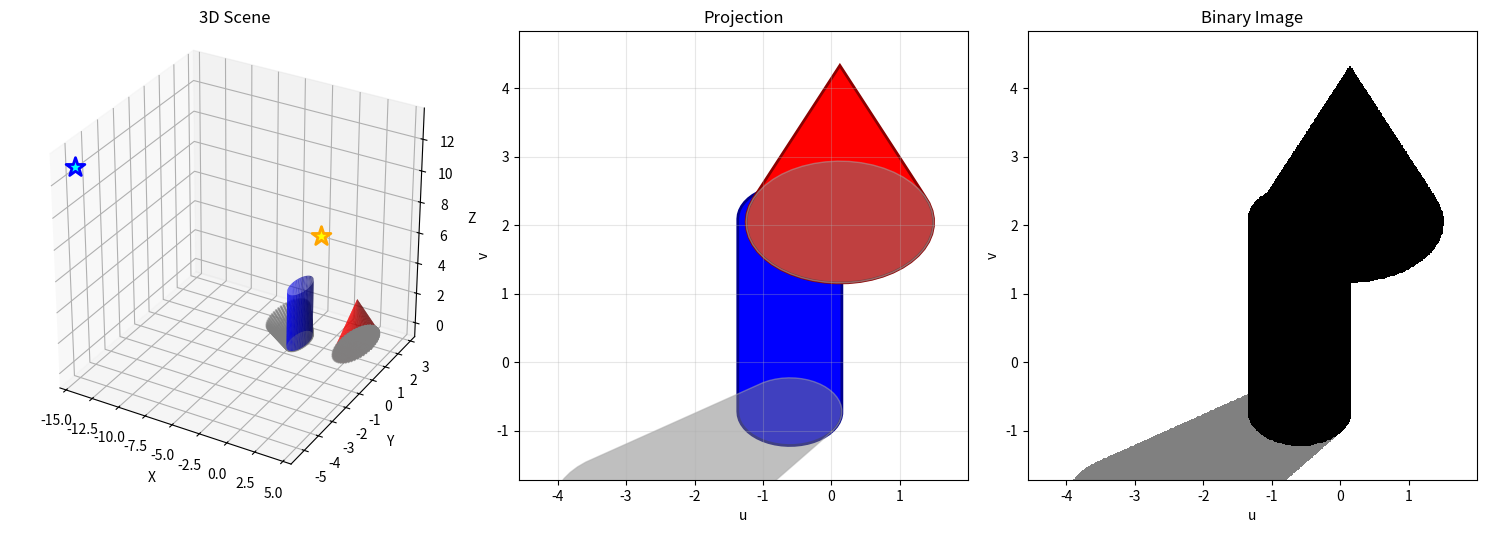

Write Python code to recreate this figure.
"""
Synthetic Training Data Generator

Generate 3D scenes with geometric shapes (cylinder, cone) and render them as 
black and white 2D projection images with realistic shadows.
"""

import numpy as np
import matplotlib.pyplot as plt
from mpl_toolkits.mplot3d import Axes3D
from scipy.spatial import ConvexHull
from matplotlib.path import Path


def create_cylinder(radius=1, height=2, resolution=50):
    """Create a 3D cylinder mesh."""
    theta = np.linspace(0, 2*np.pi, resolution)
    z = np.linspace(0, height, resolution)
    Theta, Z = np.meshgrid(theta, z)
    X = radius * np.cos(Theta)
    Y = radius * np.sin(Theta)
    return X, Y, Z


def create_cone(radius=1, height=2, resolution=50):
    """Create a 3D cone mesh."""
    theta = np.linspace(0, 2*np.pi, resolution)
    z = np.linspace(0, height, resolution)
    Theta, Z = np.meshgrid(theta, z)
    R = radius * (1 - Z / height)
    X = R * np.cos(Theta)
    Y = R * np.sin(Theta)
    return X, Y, Z


def spherical_to_cartesian(azimuth, elevation, radius):
    """
    Convert spherical coordinates to Cartesian coordinates.
    
    Args:
        azimuth: Angle in radians (0 to 2π)
        elevation: Angle in radians (from xy-plane, -π/2 to π/2)
        radius: Distance from origin
    
    Returns:
        3D point as numpy array [x, y, z]
    """
    x = radius * np.cos(elevation) * np.cos(azimuth)
    y = radius * np.cos(elevation) * np.sin(azimuth)
    z = radius * np.sin(elevation)
    return np.array([x, y, z])


def random_point_on_sphere(radius=10, min_elevation=20, max_elevation=80):
    """
    Generate a random point on a sphere (e.g., for sun/light position).
    
    Args:
        radius: Distance from origin
        min_elevation: Minimum elevation angle in degrees
        max_elevation: Maximum elevation angle in degrees
    
    Returns:
        3D point as numpy array [x, y, z]
    """
    azimuth = np.random.uniform(0, 2 * np.pi)
    elevation = np.random.uniform(np.radians(min_elevation), np.radians(max_elevation))
    return spherical_to_cartesian(azimuth, elevation, radius)


def compute_shadow(object_x, object_y, object_z, light_pos):
    """Compute shadow projection on the ground plane (z=0)."""
    obj_x = object_x.ravel()
    obj_y = object_y.ravel()
    obj_z = object_z.ravel()
    
    dir_x = obj_x - light_pos[0]
    dir_y = obj_y - light_pos[1]
    dir_z = obj_z - light_pos[2]
    
    with np.errstate(divide='ignore', invalid='ignore'):
        t = -light_pos[2] / dir_z
        valid = (t > 0) & (obj_z < light_pos[2]) & np.isfinite(t)
        
        shadow_x = np.where(valid, light_pos[0] + t * dir_x, np.nan)
        shadow_y = np.where(valid, light_pos[1] + t * dir_y, np.nan)
    
    valid_mask = ~np.isnan(shadow_x)
    return shadow_x[valid_mask], shadow_y[valid_mask]


def rasterize_convex_hull(img, points, u_range, v_range, img_width, img_height, color_value=0):
    """Rasterize the convex hull of projected points."""
    try:
        hull = ConvexHull(points)
        hull_points = points[hull.vertices]
        
        img_u = ((hull_points[:, 0] - u_range[0]) / (u_range[1] - u_range[0]) * img_width).astype(int)
        # Flip v-axis: high v values should map to low row indices (top of image)
        img_v = ((v_range[1] - hull_points[:, 1]) / (v_range[1] - v_range[0]) * img_height).astype(int)
        
        y_grid, x_grid = np.mgrid[0:img_height, 0:img_width]
        points_grid = np.vstack((x_grid.ravel(), y_grid.ravel())).T
        
        path = Path(np.column_stack([img_u, img_v]))
        mask = path.contains_points(points_grid).reshape(img_height, img_width)
        
        img[mask] = color_value
    except:
        img_u = ((points[:, 0] - u_range[0]) / (u_range[1] - u_range[0]) * img_width).astype(int)
        # Flip v-axis: high v values should map to low row indices (top of image)
        img_v = ((v_range[1] - points[:, 1]) / (v_range[1] - v_range[0]) * img_height).astype(int)
        valid = (img_u >= 0) & (img_u < img_width) & (img_v >= 0) & (img_v < img_height)
        img[img_v[valid], img_u[valid]] = color_value
    
    return img


def _projection_basis(scene_data):
    """Return the 2D projection basis for a generated scene."""
    normal = scene_data["camera_pos"] / np.linalg.norm(scene_data["camera_pos"])

    u_vec = np.array([-normal[1], normal[0], 0.0])
    u_vec = u_vec / np.linalg.norm(u_vec)

    v_vec = np.cross(normal, u_vec)
    v_vec = v_vec / np.linalg.norm(v_vec)
    if v_vec[2] < 0:
        v_vec = -v_vec

    return u_vec, v_vec


def _project_to_plane(x, y, z, u_vec, v_vec):
    """Project 3D points onto a scene's 2D image plane."""
    points_3d = np.stack([x.ravel(), y.ravel(), z.ravel()], axis=1)
    u = np.dot(points_3d, u_vec)
    v = np.dot(points_3d, v_vec)
    return u, v


def _shadow_points_for_light(scene_data, light_pos):
    """Compute projected shadow polygons for a fixed scene and light position."""
    u_vec, v_vec = _projection_basis(scene_data)

    cyl_shadow_x, cyl_shadow_y = compute_shadow(
        scene_data["cyl_x"], scene_data["cyl_y"], scene_data["cyl_z"], light_pos
    )
    cone_shadow_x, cone_shadow_y = compute_shadow(
        scene_data["cone_x"], scene_data["cone_y"], scene_data["cone_z"], light_pos
    )

    cyl_shadow_u, cyl_shadow_v = _project_to_plane(
        cyl_shadow_x, cyl_shadow_y, np.zeros_like(cyl_shadow_x), u_vec, v_vec
    )
    cone_shadow_u, cone_shadow_v = _project_to_plane(
        cone_shadow_x, cone_shadow_y, np.zeros_like(cone_shadow_x), u_vec, v_vec
    )

    return (
        np.column_stack([cyl_shadow_u, cyl_shadow_v]),
        np.column_stack([cone_shadow_u, cone_shadow_v]),
    )


def _render_ranges_for_lights(scene_data, light_positions, padding=0.5):
    """Compute shared image bounds that contain objects and all requested shadows."""
    point_sets = [scene_data["cyl_points"], scene_data["cone_points"]]

    for light_pos in light_positions:
        cyl_shadow_points, cone_shadow_points = _shadow_points_for_light(scene_data, light_pos)
        if len(cyl_shadow_points) > 0:
            point_sets.append(cyl_shadow_points)
        if len(cone_shadow_points) > 0:
            point_sets.append(cone_shadow_points)

    points = np.vstack(point_sets)
    u_range = (points[:, 0].min() - padding, points[:, 0].max() + padding)
    v_range = (points[:, 1].min() - padding, points[:, 1].max() + padding)
    return u_range, v_range


def render_scene_with_light(scene_data, light_pos, img_width=224, img_height=224,
                            u_range=None, v_range=None):
    """
    Render a fixed generated scene with a supplied light position.

    Returns a single-channel image with values:
      0.0 objects, 0.5 shadows, 1.0 background.
    """
    cyl_shadow_points, cone_shadow_points = _shadow_points_for_light(scene_data, light_pos)

    if u_range is None or v_range is None:
        u_range, v_range = _render_ranges_for_lights(scene_data, [light_pos])

    image = np.ones((img_height, img_width), dtype=np.float32)

    if len(cyl_shadow_points) > 3:
        image = rasterize_convex_hull(
            image, cyl_shadow_points, u_range, v_range, img_width, img_height, 0.5
        )
    if len(cone_shadow_points) > 3:
        image = rasterize_convex_hull(
            image, cone_shadow_points, u_range, v_range, img_width, img_height, 0.5
        )

    image = rasterize_convex_hull(
        image, scene_data["cyl_points"], u_range, v_range, img_width, img_height, 0.0
    )
    image = rasterize_convex_hull(
        image, scene_data["cone_points"], u_range, v_range, img_width, img_height, 0.0
    )

    return image[np.newaxis, :, :].astype(np.float32)


def render_scene_without_shadows(scene_data, img_width=224, img_height=224,
                                 u_range=None, v_range=None):
    """
    Render only the fixed object geometry for a scene.

    Returns a single-channel image with values:
      0.0 objects, 1.0 background.
    """
    if u_range is None or v_range is None:
        object_points = np.vstack([scene_data["cyl_points"], scene_data["cone_points"]])
        u_range = (object_points[:, 0].min() - 0.5, object_points[:, 0].max() + 0.5)
        v_range = (object_points[:, 1].min() - 0.5, object_points[:, 1].max() + 0.5)

    image = np.ones((img_height, img_width), dtype=np.float32)
    image = rasterize_convex_hull(
        image, scene_data["cyl_points"], u_range, v_range, img_width, img_height, 0.0
    )
    image = rasterize_convex_hull(
        image, scene_data["cone_points"], u_range, v_range, img_width, img_height, 0.0
    )
    return image[np.newaxis, :, :].astype(np.float32)


def shadow_mask_from_image(image):
    """Extract a binary visible-shadow mask from a rendered shadow scene."""
    return ((image > 0.25) & (image < 0.75)).astype(np.float32)


def generate_synthetic_shadow_transition(random_projection=False, randomize_objects=True,
                                         img_width=224, img_height=224,
                                         return_scene_data=False):
    """
    Generate a paired shadow transition for the same scene under two sun positions.

    State: start scene with shadows.
    Action: sun_end - sun_start.
    Target: end scene with shadows.
    """
    scene_data = _generate_scene_data(
        random_projection=random_projection,
        randomize_objects=randomize_objects,
        add_shadows=False,
    )

    sun_start = random_point_on_sphere()
    sun_end = random_point_on_sphere()
    sun_delta = (sun_end - sun_start).astype(np.float32)

    u_range, v_range = _render_ranges_for_lights(scene_data, [sun_start, sun_end])
    start_image = render_scene_with_light(
        scene_data, sun_start, img_width=img_width, img_height=img_height,
        u_range=u_range, v_range=v_range
    )
    end_image = render_scene_with_light(
        scene_data, sun_end, img_width=img_width, img_height=img_height,
        u_range=u_range, v_range=v_range
    )

    if return_scene_data:
        scene_data = dict(scene_data)
        scene_data.update({
            "sun_start": sun_start,
            "sun_end": sun_end,
            "sun_delta": sun_delta,
            "u_range": u_range,
            "v_range": v_range,
        })
        return start_image, sun_delta, end_image, scene_data

    return start_image, sun_delta, end_image


def generate_synthetic_shadow_mask_sequence(num_steps=4, random_projection=False,
                                            randomize_objects=True, img_width=224,
                                            img_height=224, return_scene_data=False):
    """
    Generate shadow-only states with a shared shadow-free scene context.

    Context: scene_without_shadows is fixed object geometry.
    States: shadow_masks[0:T] are visible shadow masks.
    Actions: sun_{t+1} - sun_t.
    """
    images, sun_deltas, scene_data = generate_synthetic_shadow_sequence(
        num_steps=num_steps,
        random_projection=random_projection,
        randomize_objects=randomize_objects,
        img_width=img_width,
        img_height=img_height,
        return_scene_data=True,
    )
    scene_without_shadows = render_scene_without_shadows(
        scene_data,
        img_width=img_width,
        img_height=img_height,
        u_range=scene_data["u_range"],
        v_range=scene_data["v_range"],
    )
    shadow_masks = shadow_mask_from_image(images)

    if return_scene_data:
        return scene_without_shadows, shadow_masks, sun_deltas, scene_data
    return scene_without_shadows, shadow_masks, sun_deltas


def generate_synthetic_shadow_sequence(num_steps=4, random_projection=False,
                                       randomize_objects=True, img_width=224,
                                       img_height=224, return_scene_data=False):
    """
    Generate a sequence of the same scene under multiple sun positions.

    States: shadowed scenes at sun_0 ... sun_T.
    Actions: sun_{t+1} - sun_t.
    """
    scene_data = _generate_scene_data(
        random_projection=random_projection,
        randomize_objects=randomize_objects,
        add_shadows=False,
    )

    sun_positions = np.stack([random_point_on_sphere() for _ in range(num_steps)]).astype(np.float32)
    sun_deltas = (sun_positions[1:] - sun_positions[:-1]).astype(np.float32)

    u_range, v_range = _render_ranges_for_lights(scene_data, sun_positions)
    images = [
        render_scene_with_light(
            scene_data,
            sun_pos,
            img_width=img_width,
            img_height=img_height,
            u_range=u_range,
            v_range=v_range,
        )
        for sun_pos in sun_positions
    ]
    images = np.stack(images).astype(np.float32)

    if return_scene_data:
        scene_data = dict(scene_data)
        scene_data.update({
            "sun_positions": sun_positions,
            "sun_deltas": sun_deltas,
            "u_range": u_range,
            "v_range": v_range,
        })
        return images, sun_deltas, scene_data

    return images, sun_deltas


def _generate_scene_data(random_projection=True, randomize_objects=True, add_shadows=True):
    """
    Internal helper to generate all scene data.
    Returns a dictionary with all intermediate data for rendering and visualization.
    """
    # Randomize object parameters
    if randomize_objects:
        cyl_radius = np.random.uniform(0.5, 1.5)
        cyl_height = np.random.uniform(2.0, 4.0)
        cyl_center = np.array([np.random.uniform(-2, 0), np.random.uniform(-1, 1), 0])
        
        cone_radius = np.random.uniform(0.5, 1.5)
        cone_height = np.random.uniform(1.5, 3.5)
        cone_center = np.array([np.random.uniform(2, 5), np.random.uniform(-1, 1), 0])
    else:
        cyl_radius, cyl_height = 1.0, 3.0
        cyl_center = np.array([0, 0, 0])
        cone_radius, cone_height = 1.2, 2.5
        cone_center = np.array([3, 0, 0])
    
    # Create 3D objects
    cyl_x, cyl_y, cyl_z = create_cylinder(cyl_radius, cyl_height)
    cyl_x += cyl_center[0]
    cyl_y += cyl_center[1]
    cyl_z += cyl_center[2]
    
    cone_x, cone_y, cone_z = create_cone(cone_radius, cone_height)
    cone_x += cone_center[0]
    cone_y += cone_center[1]
    cone_z += cone_center[2]
    
    # Generate shadows
    light_pos = None
    cyl_shadow_x = cyl_shadow_y = cone_shadow_x = cone_shadow_y = np.array([])
    if add_shadows:
        light_pos = random_point_on_sphere()
        cyl_shadow_x, cyl_shadow_y = compute_shadow(cyl_x, cyl_y, cyl_z, light_pos)
        cone_shadow_x, cone_shadow_y = compute_shadow(cone_x, cone_y, cone_z, light_pos)
    
    # Define projection plane
    camera_pos = None
    azimuth = elevation = None
    if random_projection:
        azimuth = np.random.uniform(0, 2 * np.pi)
        elevation = np.random.uniform(np.radians(10), np.radians(80))
    else:
        azimuth = 0
        elevation = np.radians(45)

    # Camera position using spherical coordinates
    camera_pos = spherical_to_cartesian(azimuth, elevation, radius=20)
    normal = camera_pos / np.linalg.norm(camera_pos)
    
    # u_vec is horizontal, perpendicular to normal's xy projection
    u_vec = np.array([-normal[1], normal[0], 0])
    u_vec = u_vec / np.linalg.norm(u_vec)
    
    # v_vec points upward in the image (positive z component)
    v_vec = np.cross(normal, u_vec)
    v_vec = v_vec / np.linalg.norm(v_vec)
    if v_vec[2] < 0:
        v_vec = -v_vec
    
    # Project to plane
    def project_to_plane(x, y, z):
        points_3d = np.stack([x.ravel(), y.ravel(), z.ravel()], axis=1)
        u = np.dot(points_3d, u_vec)
        v = np.dot(points_3d, v_vec)
        return u, v
    
    # Project objects
    cyl_u, cyl_v = project_to_plane(cyl_x, cyl_y, cyl_z)
    cyl_points = np.column_stack([cyl_u, cyl_v])
    
    cone_u, cone_v = project_to_plane(cone_x, cone_y, cone_z)
    cone_points = np.column_stack([cone_u, cone_v])
    
    # Project shadows
    all_u = np.concatenate([cyl_u, cone_u])
    all_v = np.concatenate([cyl_v, cone_v])
    
    cyl_shadow_points = cone_shadow_points = np.array([]).reshape(0, 2)
    if add_shadows:
        cyl_shadow_u, cyl_shadow_v = project_to_plane(cyl_shadow_x, cyl_shadow_y, np.zeros_like(cyl_shadow_x))
        cyl_shadow_points = np.column_stack([cyl_shadow_u, cyl_shadow_v])
        
        cone_shadow_u, cone_shadow_v = project_to_plane(cone_shadow_x, cone_shadow_y, np.zeros_like(cone_shadow_x))
        cone_shadow_points = np.column_stack([cone_shadow_u, cone_shadow_v])
        
        if len(cyl_shadow_u) > 0:
            all_u = np.concatenate([all_u, cyl_shadow_u])
        if len(cone_shadow_u) > 0:
            all_u = np.concatenate([all_u, cone_shadow_u])
    
    u_range = (all_u.min() - 0.5, all_u.max() + 0.5)
    v_range = (all_v.min() - 0.5, all_v.max() + 0.5)
    
    return {
        'cyl_x': cyl_x, 'cyl_y': cyl_y, 'cyl_z': cyl_z,
        'cone_x': cone_x, 'cone_y': cone_y, 'cone_z': cone_z,
        'cyl_shadow_x': cyl_shadow_x, 'cyl_shadow_y': cyl_shadow_y,
        'cone_shadow_x': cone_shadow_x, 'cone_shadow_y': cone_shadow_y,
        'light_pos': light_pos,
        'camera_pos': camera_pos,
        'azimuth': azimuth, 'elevation': elevation,
        'cyl_points': cyl_points, 'cone_points': cone_points,
        'cyl_shadow_points': cyl_shadow_points, 'cone_shadow_points': cone_shadow_points,
        'u_range': u_range, 'v_range': v_range,
        'cyl_radius': cyl_radius, 'cyl_height': cyl_height, 'cyl_center': cyl_center,
        'cone_radius': cone_radius, 'cone_height': cone_height, 'cone_center': cone_center
    }


def generate_synthetic_scene(random_projection=True, randomize_objects=True, 
                              add_shadows=True, img_width=800, img_height=600, 
                              return_scene_data=False, return_separate_masks=False):
    """
    Generate a 3D scene with cylinder and cone, render as black & white 2D image.
    NO PLOTTING - just returns the binary image array.
    
    Args:
        random_projection: Whether to use random camera viewing angle
        randomize_objects: Whether to randomize object parameters
        add_shadows: Whether to add shadows
        img_width: Width of output image
        img_height: Height of output image
        return_scene_data: If True, returns (image, scene_data) tuple
        return_separate_masks: If True, returns (image_without_shadows, shadow_mask, image_with_shadows)
                              where shadow_mask is binary (1=shadow, 0=no shadow)
    
    Returns:
        Binary image array (1, img_width, img_height)
        OR tuple of (image, scene_data) if return_scene_data=True
        OR tuple of (image_without_shadows, shadow_mask, image_with_shadows, scene_data) 
           if return_separate_masks=True
    """
    # Generate all scene data
    data = _generate_scene_data(random_projection, randomize_objects, add_shadows)
    
    if return_separate_masks:
        # Create three separate images
        image_with_shadows = np.ones((img_height, img_width))
        image_without_shadows = np.ones((img_height, img_width))
        shadow_mask = np.zeros((img_height, img_width))
        
        # Rasterize shadows separately
        if add_shadows:
            if len(data['cyl_shadow_points']) > 3:
                shadow_mask = rasterize_convex_hull(shadow_mask, data['cyl_shadow_points'], 
                                                    data['u_range'], data['v_range'], 
                                                    img_width, img_height, 1.0)
                image_with_shadows = rasterize_convex_hull(image_with_shadows, data['cyl_shadow_points'], 
                                                           data['u_range'], data['v_range'], 
                                                           img_width, img_height, 0.5)
            if len(data['cone_shadow_points']) > 3:
                shadow_mask = rasterize_convex_hull(shadow_mask, data['cone_shadow_points'], 
                                                    data['u_range'], data['v_range'], 
                                                    img_width, img_height, 1.0)
                image_with_shadows = rasterize_convex_hull(image_with_shadows, data['cone_shadow_points'], 
                                                           data['u_range'], data['v_range'], 
                                                           img_width, img_height, 0.5)
        
        # Rasterize objects on both images (objects overwrite shadows)
        image_with_shadows = rasterize_convex_hull(image_with_shadows, data['cyl_points'], 
                                                   data['u_range'], data['v_range'], 
                                                   img_width, img_height, 0)
        image_with_shadows = rasterize_convex_hull(image_with_shadows, data['cone_points'], 
                                                   data['u_range'], data['v_range'], 
                                                   img_width, img_height, 0)
        image_without_shadows = rasterize_convex_hull(image_without_shadows, data['cyl_points'], 
                                                      data['u_range'], data['v_range'], 
                                                      img_width, img_height, 0)
        image_without_shadows = rasterize_convex_hull(image_without_shadows, data['cone_points'], 
                                                      data['u_range'], data['v_range'], 
                                                      img_width, img_height, 0)
        
        # Remove object bases from shadow mask (only observable shadow, not shape footprints)
        # Where objects are present (value 0 in image_without_shadows), set shadow_mask to 0
        shadow_mask[image_without_shadows < 0.5] = 0.0
        
        # Add channel dimension
        image_without_shadows = image_without_shadows[np.newaxis, :, :]
        shadow_mask = shadow_mask[np.newaxis, :, :]
        image_with_shadows = image_with_shadows[np.newaxis, :, :]
        
        return image_without_shadows, shadow_mask, image_with_shadows, data
    
    # Original behavior: create composite image
    image = np.ones((img_height, img_width))
    
    # Rasterize shadows first
    if add_shadows:
        if len(data['cyl_shadow_points']) > 3:
            image = rasterize_convex_hull(image, data['cyl_shadow_points'], data['u_range'], 
                                         data['v_range'], img_width, img_height, 0.5)
        if len(data['cone_shadow_points']) > 3:
            image = rasterize_convex_hull(image, data['cone_shadow_points'], data['u_range'], 
                                         data['v_range'], img_width, img_height, 0.5)
    
    # Rasterize objects
    image = rasterize_convex_hull(image, data['cyl_points'], data['u_range'], 
                                  data['v_range'], img_width, img_height, 0)
    image = rasterize_convex_hull(image, data['cone_points'], data['u_range'], 
                                  data['v_range'], img_width, img_height, 0)
    
    image_array = image[np.newaxis, :, :]
    
    if return_scene_data:
        return image_array, data
    return image_array


def visualize_synthetic_scene(scene_data=None, random_projection=True, randomize_objects=True, 
                               add_shadows=True, img_width=800, img_height=600, save_path=None):
    """
    Generate and VISUALIZE a 3D scene. Shows 3D view, projection, and binary image.
    
    Args:
        scene_data: Optional pre-generated scene data from generate_synthetic_scene().
                   If provided, this data is visualized instead of generating new data.
        random_projection: Whether to use random camera viewing angle (ignored if scene_data provided)
        randomize_objects: Whether to randomize object parameters (ignored if scene_data provided)
        add_shadows: Whether to add shadows (ignored if scene_data provided)
        img_width: Width of output image
        img_height: Height of output image
        save_path: Optional path to save the figure
    
    Returns:
        Binary image array (1, img_width, img_height)
    """
    # Generate all scene data (or use provided data)
    if scene_data is None:
        data = _generate_scene_data(random_projection, randomize_objects, add_shadows)
    else:
        data = scene_data
    
    # Print scene info
    if randomize_objects:
        print(f"Cylinder: r={data['cyl_radius']:.2f}, h={data['cyl_height']:.2f}, "
              f"c=({data['cyl_center'][0]:.2f},{data['cyl_center'][1]:.2f},{data['cyl_center'][2]:.2f})")
        print(f"Cone: r={data['cone_radius']:.2f}, h={data['cone_height']:.2f}, "
              f"c=({data['cone_center'][0]:.2f},{data['cone_center'][1]:.2f},{data['cone_center'][2]:.2f})")
    
    if add_shadows and data['light_pos'] is not None:
        print(f"Light: ({data['light_pos'][0]:.2f}, {data['light_pos'][1]:.2f}, {data['light_pos'][2]:.2f})")
    
    if random_projection and data['azimuth'] is not None:
        print(f"Camera: Az={np.degrees(data['azimuth']):.1f}°, El={np.degrees(data['elevation']):.1f}°")
    
    # Create figure
    fig = plt.figure(figsize=(15, 5))
    
    # 3D Visualization
    ax1 = fig.add_subplot(131, projection='3d')
    ax1.plot_surface(data['cyl_x'], data['cyl_y'], data['cyl_z'], alpha=0.7, color='blue')
    ax1.plot_surface(data['cone_x'], data['cone_y'], data['cone_z'], alpha=0.7, color='red')
    
    if add_shadows:
        if len(data['cyl_shadow_x']) > 0:
            ax1.scatter(data['cyl_shadow_x'], data['cyl_shadow_y'], 
                       np.zeros_like(data['cyl_shadow_x']), c='gray', s=1, alpha=0.5)
        if len(data['cone_shadow_x']) > 0:
            ax1.scatter(data['cone_shadow_x'], data['cone_shadow_y'], 
                       np.zeros_like(data['cone_shadow_x']), c='gray', s=1, alpha=0.5)
        if data['light_pos'] is not None:
            ax1.scatter([data['light_pos'][0]], [data['light_pos'][1]], [data['light_pos'][2]], 
                       c='yellow', s=200, marker='*', edgecolors='orange', linewidths=2)
    
    if data['camera_pos'] is not None:
        ax1.scatter([data['camera_pos'][0]], [data['camera_pos'][1]], [data['camera_pos'][2]], 
                   c='cyan', s=200, marker='*', edgecolors='blue', linewidths=2)
    
    ax1.set_xlabel('X')
    ax1.set_ylabel('Y')
    ax1.set_zlabel('Z')
    ax1.set_title('3D Scene')
    ax1.set_box_aspect([1,1,1])
    
    # 2D Projection
    ax2 = fig.add_subplot(132)
    
    try:
        hull = ConvexHull(data['cyl_points'])
        ax2.fill(data['cyl_points'][hull.vertices, 0], data['cyl_points'][hull.vertices, 1], 
                color='blue', alpha=1.0, edgecolor='darkblue', linewidth=2)
    except:
        ax2.scatter(data['cyl_points'][:, 0], data['cyl_points'][:, 1], c='blue', s=1, alpha=0.5)
    
    try:
        hull = ConvexHull(data['cone_points'])
        ax2.fill(data['cone_points'][hull.vertices, 0], data['cone_points'][hull.vertices, 1], 
                color='red', alpha=1.0, edgecolor='darkred', linewidth=2)
    except:
        ax2.scatter(data['cone_points'][:, 0], data['cone_points'][:, 1], c='red', s=1, alpha=0.5)
    
    if add_shadows:
        try:
            if len(data['cyl_shadow_points']) > 3:
                hull = ConvexHull(data['cyl_shadow_points'])
                ax2.fill(data['cyl_shadow_points'][hull.vertices, 0], 
                        data['cyl_shadow_points'][hull.vertices, 1], 
                        color='gray', alpha=0.5, edgecolor='darkgray', linewidth=1)
        except:
            pass
        
        try:
            if len(data['cone_shadow_points']) > 3:
                hull = ConvexHull(data['cone_shadow_points'])
                ax2.fill(data['cone_shadow_points'][hull.vertices, 0], 
                        data['cone_shadow_points'][hull.vertices, 1], 
                        color='gray', alpha=0.5, edgecolor='darkgray', linewidth=1)
        except:
            pass
    
    ax2.set_xlim(data['u_range'])
    ax2.set_ylim(data['v_range'])
    ax2.set_xlabel('u')
    ax2.set_ylabel('v')
    ax2.set_title('Projection')
    ax2.set_aspect('equal')
    ax2.set_facecolor('white')
    ax2.grid(True, alpha=0.3)
    
    # Binary image
    ax3 = fig.add_subplot(133)
    image = np.ones((img_height, img_width))
    
    if add_shadows:
        if len(data['cyl_shadow_points']) > 3:
            image = rasterize_convex_hull(image, data['cyl_shadow_points'], data['u_range'], 
                                         data['v_range'], img_width, img_height, 0.5)
        if len(data['cone_shadow_points']) > 3:
            image = rasterize_convex_hull(image, data['cone_shadow_points'], data['u_range'], 
                                         data['v_range'], img_width, img_height, 0.5)
    
    image = rasterize_convex_hull(image, data['cyl_points'], data['u_range'], 
                                  data['v_range'], img_width, img_height, 0)
    image = rasterize_convex_hull(image, data['cone_points'], data['u_range'], 
                                  data['v_range'], img_width, img_height, 0)
    
    ax3.imshow(image, cmap='gray', interpolation='nearest', 
              extent=data['u_range'] + data['v_range'], origin='upper')
    ax3.set_xlabel('u')
    ax3.set_ylabel('v')
    ax3.set_title('Binary Image')
    ax3.set_aspect('equal')
    
    plt.tight_layout()
    
    if save_path:
        plt.savefig(save_path, dpi=150, bbox_inches='tight')
        print(f"Saved to {save_path}")
    
    plt.show()
    
    return image[np.newaxis, :, :]


if __name__ == "__main__":
    # Example 1: Just generate data (no visualization)
    print("Generating training data...")
    data = generate_synthetic_scene(random_projection=True, randomize_objects=True, add_shadows=True)
    print(f"Data shape: {data.shape}")
    
    # Example 2: Generate and visualize
    print("\nGenerating with visualization...")
    img = visualize_synthetic_scene(random_projection=True, randomize_objects=True, add_shadows=True)
    print(f"Image shape: {img.shape}")
